Run: headless pygame with SDL's dummy video driver; simulated clock (each Clock.tick advances the game by its frame time, no real sleeping); random seed 0; keys injected as events and as key.get_pressed() state; no mouse input.
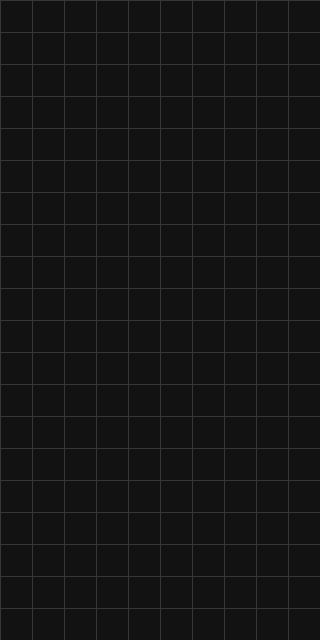
Frame 1 of 4 · flips 1–60 · no input
Frame 2 of 4 · flips 61–180 · tapped SPACE, RETURN · held RIGHT (→), D · screen unchanged from frame 1, image omitted
Frame 3 of 4 · flips 181–300 · held DOWN (↓), S · screen unchanged from frame 2, image omitted
Frame 4 of 4 · flips 301–420 · held LEFT (←), A, UP (↑), W · screen unchanged from frame 3, image omitted

The pygame program that drew these frames:

import sys
import pygame

# Default Setting
COLS, ROWS = 10, 20 # Tetris board size
CELL = 32   # Pixel unit
WIDTH = COLS * CELL
HEIGHT = ROWS * CELL
FPS = 60 # Frames per seconde, how many times the screen updates every second

BG_COLOR = (18, 18, 18) # Red, Green, Blue
GRID_COLOR = (55, 55, 55)

def draw_grid(surface):
    for x in range(COLS + 1):
        px = x * CELL
        pygame.draw.line(surface, GRID_COLOR, (px,0), (px, HEIGHT), 1)

    for y in range(ROWS + 1):
        py = y * CELL
        pygame.draw.line(surface, GRID_COLOR, (0, py),(WIDTH, py), 1)

def excute_game():
    pygame.init()
    pygame.display.set_caption("TETRIS STEP1")
    screen = pygame.display.set_mode((WIDTH,HEIGHT))
    clock = pygame.time.Clock()

    running = True
    while running:
        '''
        Input
        '''
        # When the user clicks the window's close (X) button,
        # pygame generates a QUIT event and puts it into the event queue.
        for event in pygame.event.get():
            if event.type == pygame.QUIT:
                running = False
        '''
        Update
        '''

        '''
        Drawing
        '''
        screen.fill(BG_COLOR)
        draw_grid(screen)

        pygame.display.flip() # Screen Update

        '''
        Limit the game loop to run at most 'FPS' times per second 
        Prevents the game from running too fast
        '''
        clock.tick(FPS)

    pygame.quit()
    sys.exit()

if __name__=="__main__":
    excute_game()
